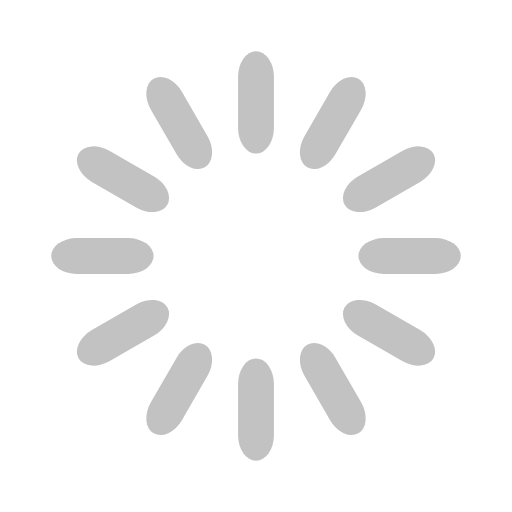
t = 0.00 s
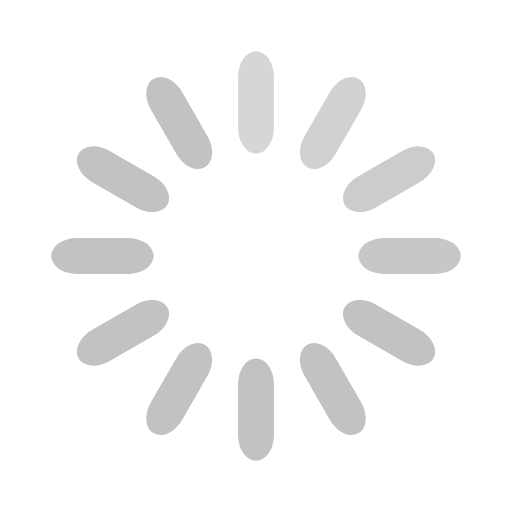
t = 0.33 s
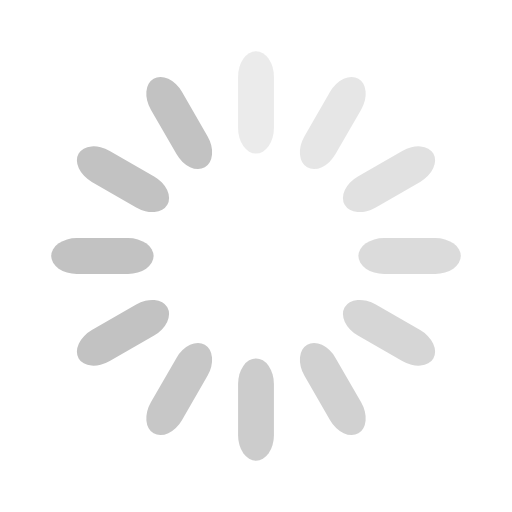
t = 0.67 s
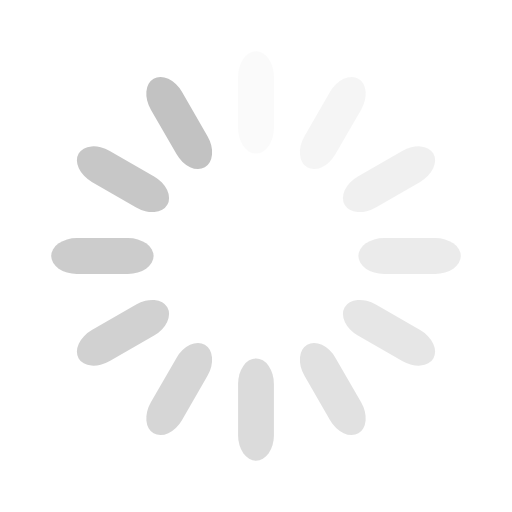
t = 0.92 s
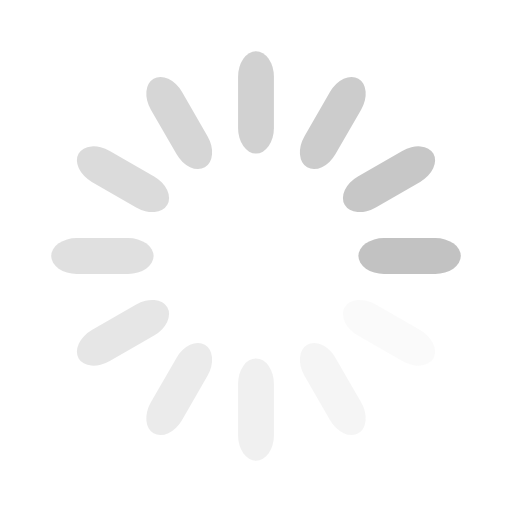
t = 1.25 s
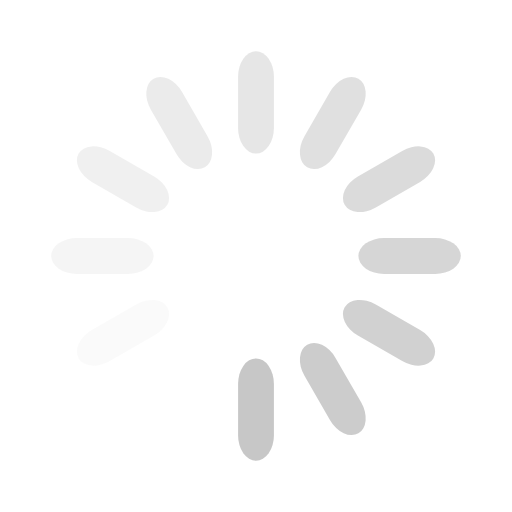
t = 1.58 s

The animated SVG that drew these frames (rendered in a browser with its animation timeline set to each time). Animation: 12 SMIL elements (animate=12); one cycle of 1.92 s, repeats indefinitely.

<svg width='120px' height='120px' xmlns="http://www.w3.org/2000/svg" viewBox="0 0 100 100" preserveAspectRatio="xMidYMid" class="uil-default"><rect x="0" y="0" width="100" height="100" fill="none" class="bk"></rect><rect  x='46.5' y='40' width='7' height='20' rx='5' ry='5' fill='#c2c2c2' transform='rotate(0 50 50) translate(0 -30)'>  <animate attributeName='opacity' from='1' to='0' dur='1s' begin='0s' repeatCount='indefinite'/></rect><rect  x='46.5' y='40' width='7' height='20' rx='5' ry='5' fill='#c2c2c2' transform='rotate(30 50 50) translate(0 -30)'>  <animate attributeName='opacity' from='1' to='0' dur='1s' begin='0.08333333333333333s' repeatCount='indefinite'/></rect><rect  x='46.5' y='40' width='7' height='20' rx='5' ry='5' fill='#c2c2c2' transform='rotate(60 50 50) translate(0 -30)'>  <animate attributeName='opacity' from='1' to='0' dur='1s' begin='0.16666666666666666s' repeatCount='indefinite'/></rect><rect  x='46.5' y='40' width='7' height='20' rx='5' ry='5' fill='#c2c2c2' transform='rotate(90 50 50) translate(0 -30)'>  <animate attributeName='opacity' from='1' to='0' dur='1s' begin='0.25s' repeatCount='indefinite'/></rect><rect  x='46.5' y='40' width='7' height='20' rx='5' ry='5' fill='#c2c2c2' transform='rotate(120 50 50) translate(0 -30)'>  <animate attributeName='opacity' from='1' to='0' dur='1s' begin='0.3333333333333333s' repeatCount='indefinite'/></rect><rect  x='46.5' y='40' width='7' height='20' rx='5' ry='5' fill='#c2c2c2' transform='rotate(150 50 50) translate(0 -30)'>  <animate attributeName='opacity' from='1' to='0' dur='1s' begin='0.4166666666666667s' repeatCount='indefinite'/></rect><rect  x='46.5' y='40' width='7' height='20' rx='5' ry='5' fill='#c2c2c2' transform='rotate(180 50 50) translate(0 -30)'>  <animate attributeName='opacity' from='1' to='0' dur='1s' begin='0.5s' repeatCount='indefinite'/></rect><rect  x='46.5' y='40' width='7' height='20' rx='5' ry='5' fill='#c2c2c2' transform='rotate(210 50 50) translate(0 -30)'>  <animate attributeName='opacity' from='1' to='0' dur='1s' begin='0.5833333333333334s' repeatCount='indefinite'/></rect><rect  x='46.5' y='40' width='7' height='20' rx='5' ry='5' fill='#c2c2c2' transform='rotate(240 50 50) translate(0 -30)'>  <animate attributeName='opacity' from='1' to='0' dur='1s' begin='0.6666666666666666s' repeatCount='indefinite'/></rect><rect  x='46.5' y='40' width='7' height='20' rx='5' ry='5' fill='#c2c2c2' transform='rotate(270 50 50) translate(0 -30)'>  <animate attributeName='opacity' from='1' to='0' dur='1s' begin='0.75s' repeatCount='indefinite'/></rect><rect  x='46.5' y='40' width='7' height='20' rx='5' ry='5' fill='#c2c2c2' transform='rotate(300 50 50) translate(0 -30)'>  <animate attributeName='opacity' from='1' to='0' dur='1s' begin='0.8333333333333334s' repeatCount='indefinite'/></rect><rect  x='46.5' y='40' width='7' height='20' rx='5' ry='5' fill='#c2c2c2' transform='rotate(330 50 50) translate(0 -30)'>  <animate attributeName='opacity' from='1' to='0' dur='1s' begin='0.9166666666666666s' repeatCount='indefinite'/></rect></svg>
